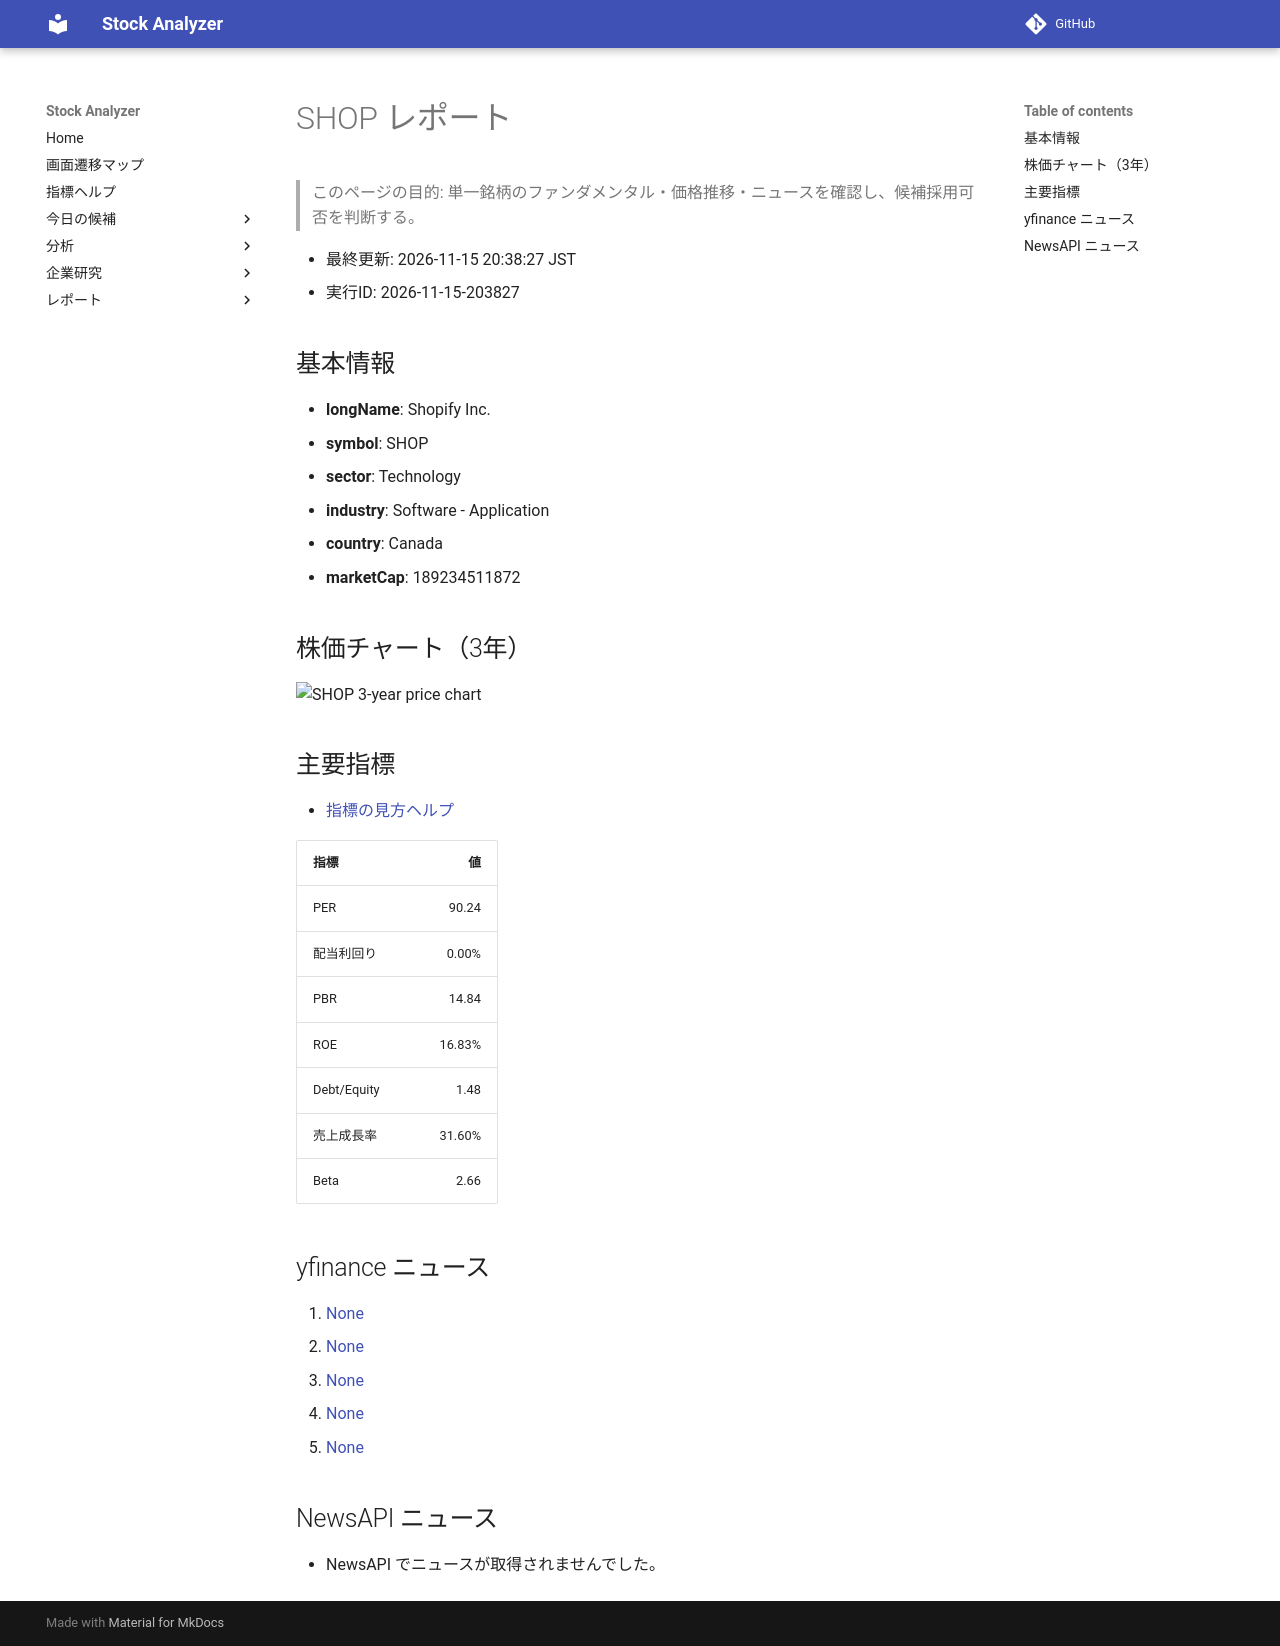

repository: Yumi-note/Making-APP · page: reports/2026-11-15/203827/SHOP/index.html · generator: mkdocs

# SHOP レポート

> このページの目的: 単一銘柄のファンダメンタル・価格推移・ニュースを確認し、候補採用可否を判断する。

- 最終更新: 2026-11-15 20:38:27 JST
- 実行ID: 2026-11-15-203827

## 基本情報

- **longName**: Shopify Inc.
- **symbol**: SHOP
- **sector**: Technology
- **industry**: Software - Application
- **country**: Canada
- **marketCap**: 189234511872

## 株価チャート（3年）

![SHOP 3-year price chart](SHOP_3y.png)

## 主要指標

- [指標の見方ヘルプ](../../../../indicators.md)

| 指標 | 値 |
|---|---:|
| PER | 90.24 |
| 配当利回り | 0.00% |
| PBR | 14.84 |
| ROE | 16.83% |
| Debt/Equity | 1.48 |
| 売上成長率 | 31.60% |
| Beta | 2.66 |

## yfinance ニュース

1. [None](None)
2. [None](None)
3. [None](None)
4. [None](None)
5. [None](None)

## NewsAPI ニュース

- NewsAPI でニュースが取得されませんでした。
